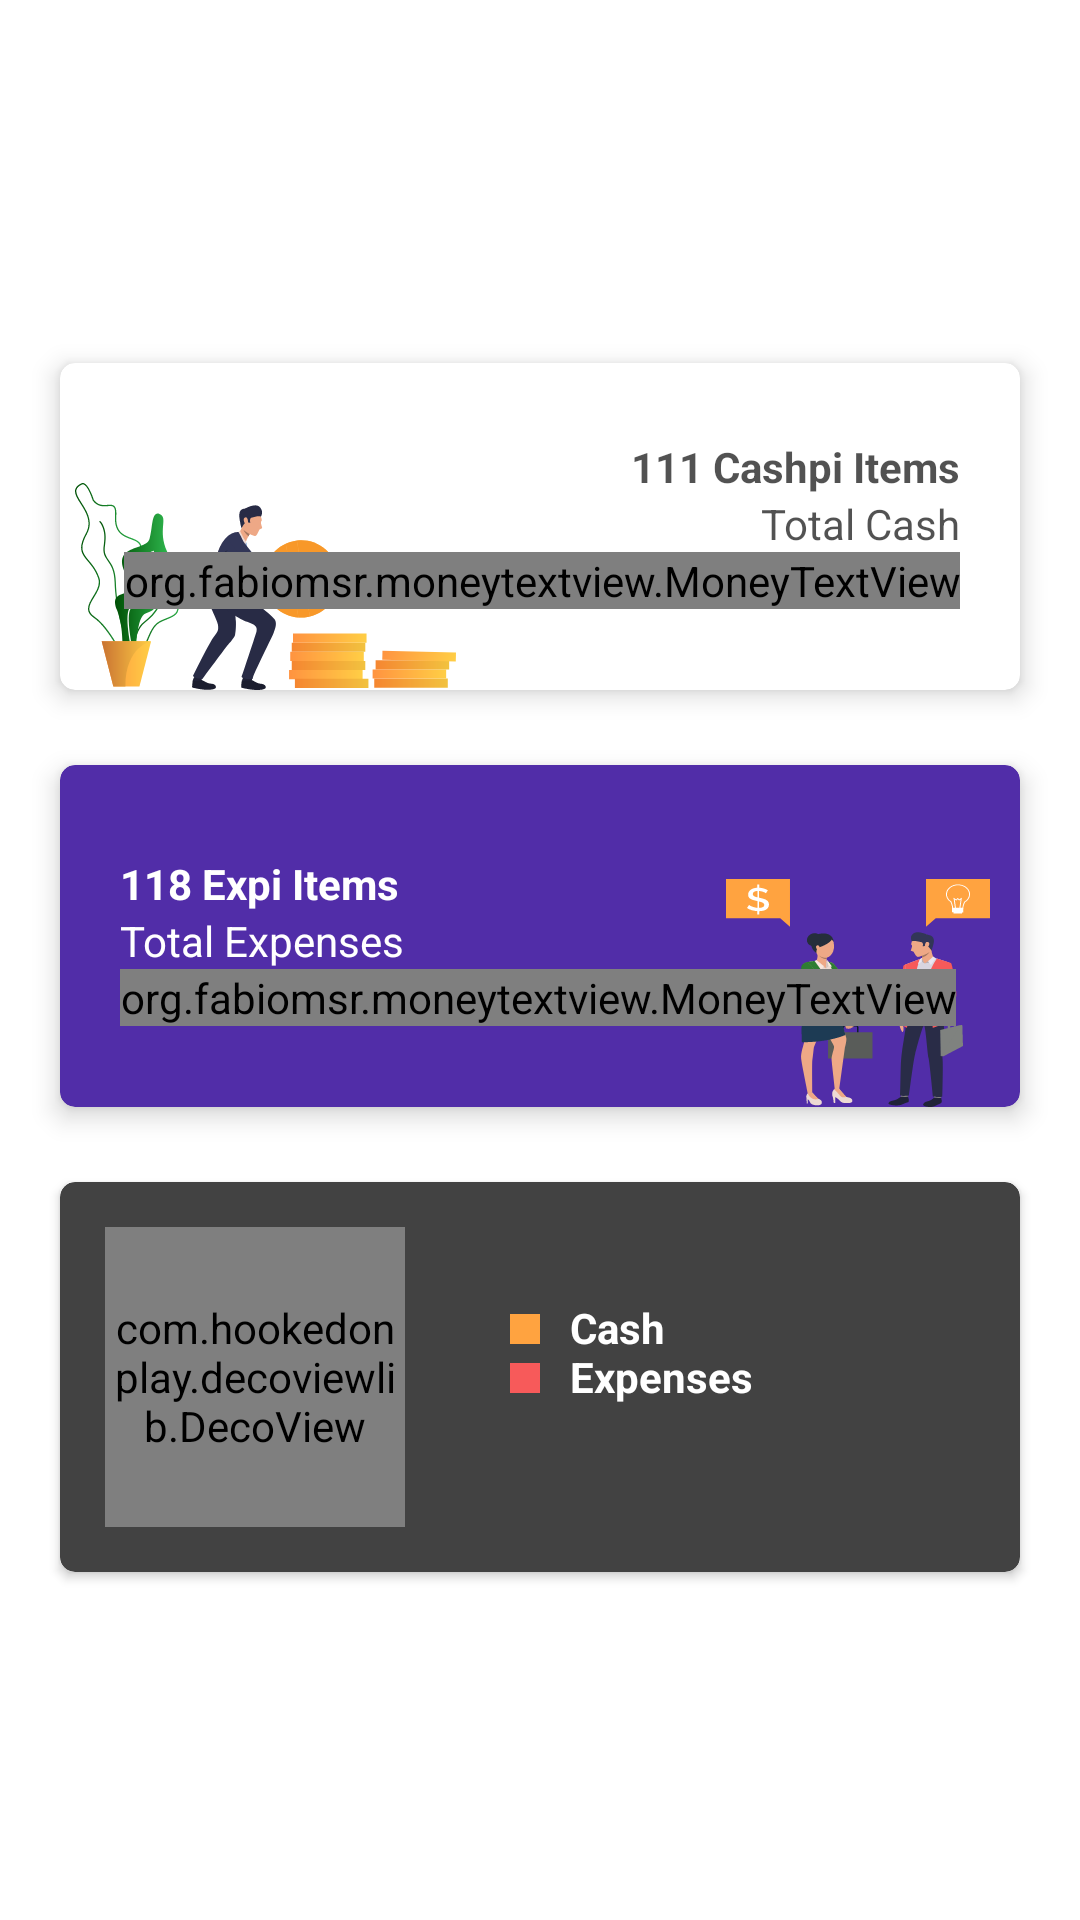

Produce the Android XML layout that renders to this screen, including the resource entries it uses.
<!-- AndroidManifest.xml: application theme NusuTheme -->
<!-- res/layout/middle_view_frag.xml -->
<?xml version="1.0" encoding="utf-8"?>
<ScrollView xmlns:android="http://schemas.android.com/apk/res/android"
    android:layout_width="match_parent"
    xmlns:app="http://schemas.android.com/apk/res-auto"
    android:background="@color/whiteTextColor"
    app:layout_behavior="@string/appbar_scrolling_view_behavior"
    android:nestedScrollingEnabled="true"
    android:layout_height="wrap_content">

    <LinearLayout
        android:layout_width="wrap_content"
        android:orientation="vertical"
        android:paddingTop="5dp"
        android:id="@+id/line__"
        android:layout_gravity="center"
        android:layout_height="wrap_content">
        <android.support.v7.widget.CardView
            android:layout_width="match_parent"
            android:id="@+id/arcs"
            app:cardCornerRadius="5dp"
            app:cardBackgroundColor="@color/textColorPrimary"
            android:layout_marginEnd="20dp"
            android:layout_marginBottom="20dp"
            android:layout_marginTop="10dp"
            app:layout_behavior="@string/appbar_scrolling_view_behavior"
            app:cardElevation="5dp"
            android:layout_marginStart="20dp"
            android:layout_height="wrap_content">

            <ImageView
                android:layout_width="wrap_content"
                android:layout_marginStart="5dp"
                android:layout_gravity="bottom"
                android:layout_marginTop="3dp"
                app:srcCompat="@drawable/ic_ffffff"
                android:layout_height="wrap_content" />


            <RelativeLayout
                android:layout_width="match_parent"
                android:layout_marginTop="25dp"
                android:layout_marginBottom="25dp"
                android:layout_gravity="center_vertical"
                android:layout_height="wrap_content">

                <TextView
                    android:layout_width="wrap_content"
                    android:text="111 Cashpi Items"
                    android:layout_marginTop="0dp"
                    android:layout_marginEnd="20dp"
                    android:textColor="@color/black"
                    android:id="@+id/tits4"
                    android:layout_alignParentEnd="true"
                    android:textStyle="bold"
                    android:layout_height="wrap_content" />
                <TextView
                    android:layout_width="wrap_content"
                    android:text="Total Cash"
                    android:layout_marginTop="0dp"
                    android:layout_marginEnd="20dp"
                    android:textColor="@color/black"
                    android:id="@+id/tits"
                    android:layout_below="@id/tits4"
                    android:layout_alignParentEnd="true"
                    android:textStyle="normal"
                    android:layout_height="wrap_content" />

                <org.fabiomsr.moneytextview.MoneyTextView
                    android:id="@+id/cash_tots"
                    android:layout_width="wrap_content"
                    android:layout_height="wrap_content"
                    android:layout_below="@id/tits"
                    android:layout_marginEnd="20dp"
                    android:layout_alignParentEnd="true"
                    android:layout_marginTop="0dp"
                    app:symbolTextSize="10dp"
                    android:layout_marginBottom="2dp"
                    android:maxLines="1"
                    android:text="10,00UGX"
                    app:baseTextColor="@color/colorAccent"
                    app:decimalSeparator="."
                    app:symbolTextColor="@color/colorPrimaryDark" />


            </RelativeLayout>

        </android.support.v7.widget.CardView>
        <android.support.v7.widget.CardView
            android:layout_width="match_parent"
            android:id="@+id/nusu_arc"
            app:cardElevation="5dp"
            android:layout_marginStart="20dp"
            app:cardBackgroundColor="@color/purpleMaterialColor"
            app:cardCornerRadius="5dp"
            android:layout_below="@id/arcs"
            android:layout_marginEnd="20dp"
            android:layout_marginBottom="20dp"
            android:layout_marginTop="5dp"
            android:layout_height="wrap_content">


            <RelativeLayout
                android:layout_width="match_parent"
                android:layout_gravity="center_vertical"
                android:layout_height="wrap_content">
                <ImageView
                    android:layout_width="wrap_content"
                    android:layout_marginEnd="10dp"
                    app:srcCompat="@drawable/ic_ffffff4"
                    android:layout_alignParentEnd="true"
                    android:layout_alignParentBottom="true"
                    android:layout_height="wrap_content" />


                <RelativeLayout
                    android:id="@+id/zets1"
                    android:layout_width="match_parent"
                    android:layout_height="wrap_content"
                    android:layout_marginStart="0dp"
                    android:layout_centerVertical="true"
                    android:layout_marginTop="25dp"
                    android:layout_marginBottom="25dp">


                    <TextView
                        android:id="@+id/tits2"
                        android:layout_width="wrap_content"
                        android:layout_height="wrap_content"
                        android:layout_marginStart="20dp"
                        android:layout_marginTop="5dp"
                        android:text="118 Expi Items"
                        android:textColor="@color/textColorPrimary"
                        android:textStyle="bold" />

                    <TextView
                        android:id="@+id/tits3"
                        android:layout_width="wrap_content"
                        android:layout_height="wrap_content"
                        android:layout_below="@id/tits2"
                        android:layout_marginStart="20dp"
                        android:layout_marginTop="0dp"
                        android:text="Total Expenses"
                        android:textColor="@color/textColorPrimary"
                        android:textStyle="normal" />

                    <org.fabiomsr.moneytextview.MoneyTextView
                        android:id="@+id/exp_tots"
                        android:layout_width="wrap_content"
                        android:layout_height="wrap_content"
                        android:layout_below="@id/tits3"
                        android:layout_marginStart="20dp"
                        android:layout_marginTop="0dp"
                        android:layout_marginEnd="2dp"
                        android:layout_marginBottom="2dp"
                        android:maxLines="1"
                        android:text="10,00UGX"
                        app:symbolTextSize="10dp"
                        app:baseTextColor="@color/red"
                        app:decimalSeparator="."
                        app:symbolTextColor="@color/colorAccent" />


                </RelativeLayout>


            </RelativeLayout>
        </android.support.v7.widget.CardView>
        <android.support.v7.widget.CardView
            android:layout_width="match_parent"
            android:id="@+id/nusu_arc2"
            android:layout_marginStart="20dp"
            app:cardCornerRadius="5dp"
            android:layout_below="@id/nusu_arc"
            android:layout_marginEnd="20dp"
            android:layout_marginBottom="10dp"
            android:layout_marginTop="5dp"
            android:layout_height="wrap_content">
            <RelativeLayout
                android:layout_width="match_parent"
                android:layout_height="wrap_content">



                <RelativeLayout
                    android:layout_width="wrap_content"
                    android:layout_height="wrap_content"
                    android:layout_margin="15dp"
                    android:id="@+id/zets"
                    >
                    <com.hookedonplay.decoviewlib.DecoView
                        android:id="@+id/nusu_exp_arc"
                        android:layout_width="50dp"
                        android:layout_height="100dp"
                        android:layout_centerInParent="true"
                        android:layout_gravity="center"
                        app:dv_lineWidth="10dp" />
                    <com.hookedonplay.decoviewlib.DecoView
                        android:id="@+id/nusu_cash_arc"
                        android:layout_width="100dp"
                        android:layout_height="100dp"
                        android:layout_centerInParent="true"
                        app:dv_lineWidth="15dp" />
                </RelativeLayout>


                <RelativeLayout
                    android:layout_width="wrap_content"
                    android:layout_toEndOf="@id/zets"
                    android:layout_marginEnd="5dp"
                    android:id="@+id/c_older"
                    android:layout_marginStart="20dp"
                    android:layout_centerVertical="true"
                    android:layout_height="wrap_content">


                    <ImageView
                        android:layout_width="10dp"
                        android:id="@+id/cash_ic"

                        android:layout_marginTop="5dp"
                        android:background="@color/red"
                        android:layout_height="10dp" />

                    <TextView
                        android:id="@+id/tot"
                        android:layout_width="wrap_content"
                        android:layout_height="wrap_content"
                        android:layout_centerHorizontal="true"
                        android:layout_marginStart="10dp"
                        android:layout_toEndOf="@id/cash_ic"
                        android:text="Expenses"
                        android:textAlignment="center"
                        android:textColor="@color/textColorPrimary"
                        android:textStyle="bold" />
                </RelativeLayout>
                <RelativeLayout
                    android:layout_width="wrap_content"
                    android:layout_toEndOf="@id/zets"
                    android:layout_marginEnd="5dp"
                    android:id="@+id/e_older"
                    android:layout_marginTop="20dp"
                    android:layout_below="@id/c_older"
                    android:layout_marginStart="20dp"
                    android:layout_height="wrap_content">


                    <ImageView
                        android:layout_width="10dp"
                        android:id="@+id/exp_ic"
                        android:layout_marginTop="5dp"
                        android:background="@color/colorAccent"
                        android:layout_height="10dp" />

                    <TextView
                        android:id="@+id/tot_exp"
                        android:layout_width="wrap_content"
                        android:layout_height="wrap_content"
                        android:layout_centerHorizontal="true"
                        android:layout_marginStart="10dp"
                        android:layout_toEndOf="@id/exp_ic"
                        android:text="Cash"
                        android:textAlignment="center"
                        android:textColor="@color/textColorPrimary"
                        android:textStyle="bold" />
                </RelativeLayout>

            </RelativeLayout>
        </android.support.v7.widget.CardView>

    </LinearLayout>

</ScrollView>
<!-- resources referenced by this layout -->
<resources>
  <color name="black">#ad000000</color>
  <color name="colorAccent">#FFA340</color>
  <color name="colorPrimaryDark">#005005</color>
  <color name="purpleMaterialColor">#FF512DA8</color>
  <color name="red">#f75a5a</color>
  <color name="textColorPrimary">#ffffff</color>#ad000000
  <color name="whiteTextColor">#ffffff</color>
  <!-- drawable ic_ffffff: vector/xml drawable (drawable, 22484 chars, omitted) -->
  <!-- drawable ic_ffffff4: vector/xml drawable (drawable, 44879 chars, omitted) -->
  <style name="NusuTheme" parent="ThemeOverlay.MaterialComponents.Dark">
          
          
          <item name="colorPrimary">@color/colorPrimary</item>
          <item name="windowActionBar">false</item>
  
          <item name="windowNoTitle">true</item>
          <item name="alertDialogTheme">@style/AppAlertDialog</item>
          <item name="android:windowTranslucentStatus" tools:targetApi="KITKAT">true</item>
          <item name="android:activityOpenEnterAnimation">@anim/fab_slide_in_from_left</item>
          <item name="android:activityCloseEnterAnimation">@anim/fab_scale_down</item>
          <item name="colorPrimaryDark">@color/colorPrimaryDark</item>
          <item name="colorAccent">@color/colorAccent</item>
          <item name="android:switchPreferenceStyle">@color/colorAccent</item>
          <item name="android:editTextStyle">@color/black</item>
          <item name="android:dropDownSelector">@color/colorPrimaryDark</item>
          <item name="android:spinnerStyle">@color/colorPrimaryDark</item>
          <item name="android:spinnerDropDownItemStyle">@color/colorPrimaryDark</item>
          <item name="android:spinnerItemStyle">@color/colorPrimaryDark</item>
          <item name="android:checkedButton">@integer/google_play_services_version</item>
          <item name="android:colorEdgeEffect" tools:ignore="NewApi">@color/colorAccent</item>
          <item name="buttonStyle">@style/Widget.MaterialComponents.Button</item>
          <item name="android:dialogLayout">@style/Base.Theme.MaterialComponents.Dialog</item>
          <item name="android:actionOverflowButtonStyle">@style/Share_me</item>
          <item name="android:textColorPrimary">@color/textColorPrimary</item>
          <item name="android:textColorPrimaryInverse">@color/textColorPrimary</item>
          <item name="android:textColorSecondaryInverse">@color/textColorPrimary</item>
          <item name="android:colorBackground">@color/background_material_dark</item>
  
  
      </style>
  <color name="colorPrimary">#2e7d32</color>
  <style name="AppAlertDialog" parent="Theme.AppCompat.DayNight.Dialog.Alert">
  <item name="colorAccent">@color/colorAccent</item>
      <item name="android:titleTextColor">@color/textColorPrimary</item>
      <item name="android:textColor">@color/colorAccent</item>
  
  </style>
  <style name="Share_me" parent="Theme.AppCompat.DayNight.NoActionBar">
          <item name="android:background">@color/transparent</item>
          <item name="android:src">@android:drawable/ic_menu_share</item>
  
      </style>
  <color name="transparent">#009ba602</color>
</resources>
